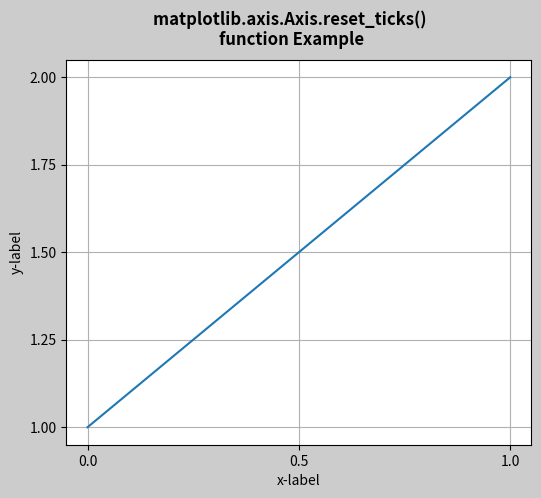

The matplotlib source for this figure:
# Implementation of matplotlib function
from matplotlib.axis import Axis
import matplotlib.pyplot as plt
import matplotlib.colors as mcolors
import matplotlib.gridspec as gridspec
import numpy as np

plt.rcParams['savefig.facecolor'] = "0.8"
plt.rcParams['figure.figsize'] = 6, 5

fig, ax = plt.subplots()

ax.plot([1, 2])

ax.locator_params("x", nbins=3)
ax.locator_params("y", nbins=5)

ax.set_xlabel('x-label')
ax.set_ylabel('y-label')

ax.yaxis.reset_ticks()

ax.grid()

fig.suptitle("""matplotlib.axis.Axis.reset_ticks() 
function Example\n""", fontweight="bold")

plt.show()
